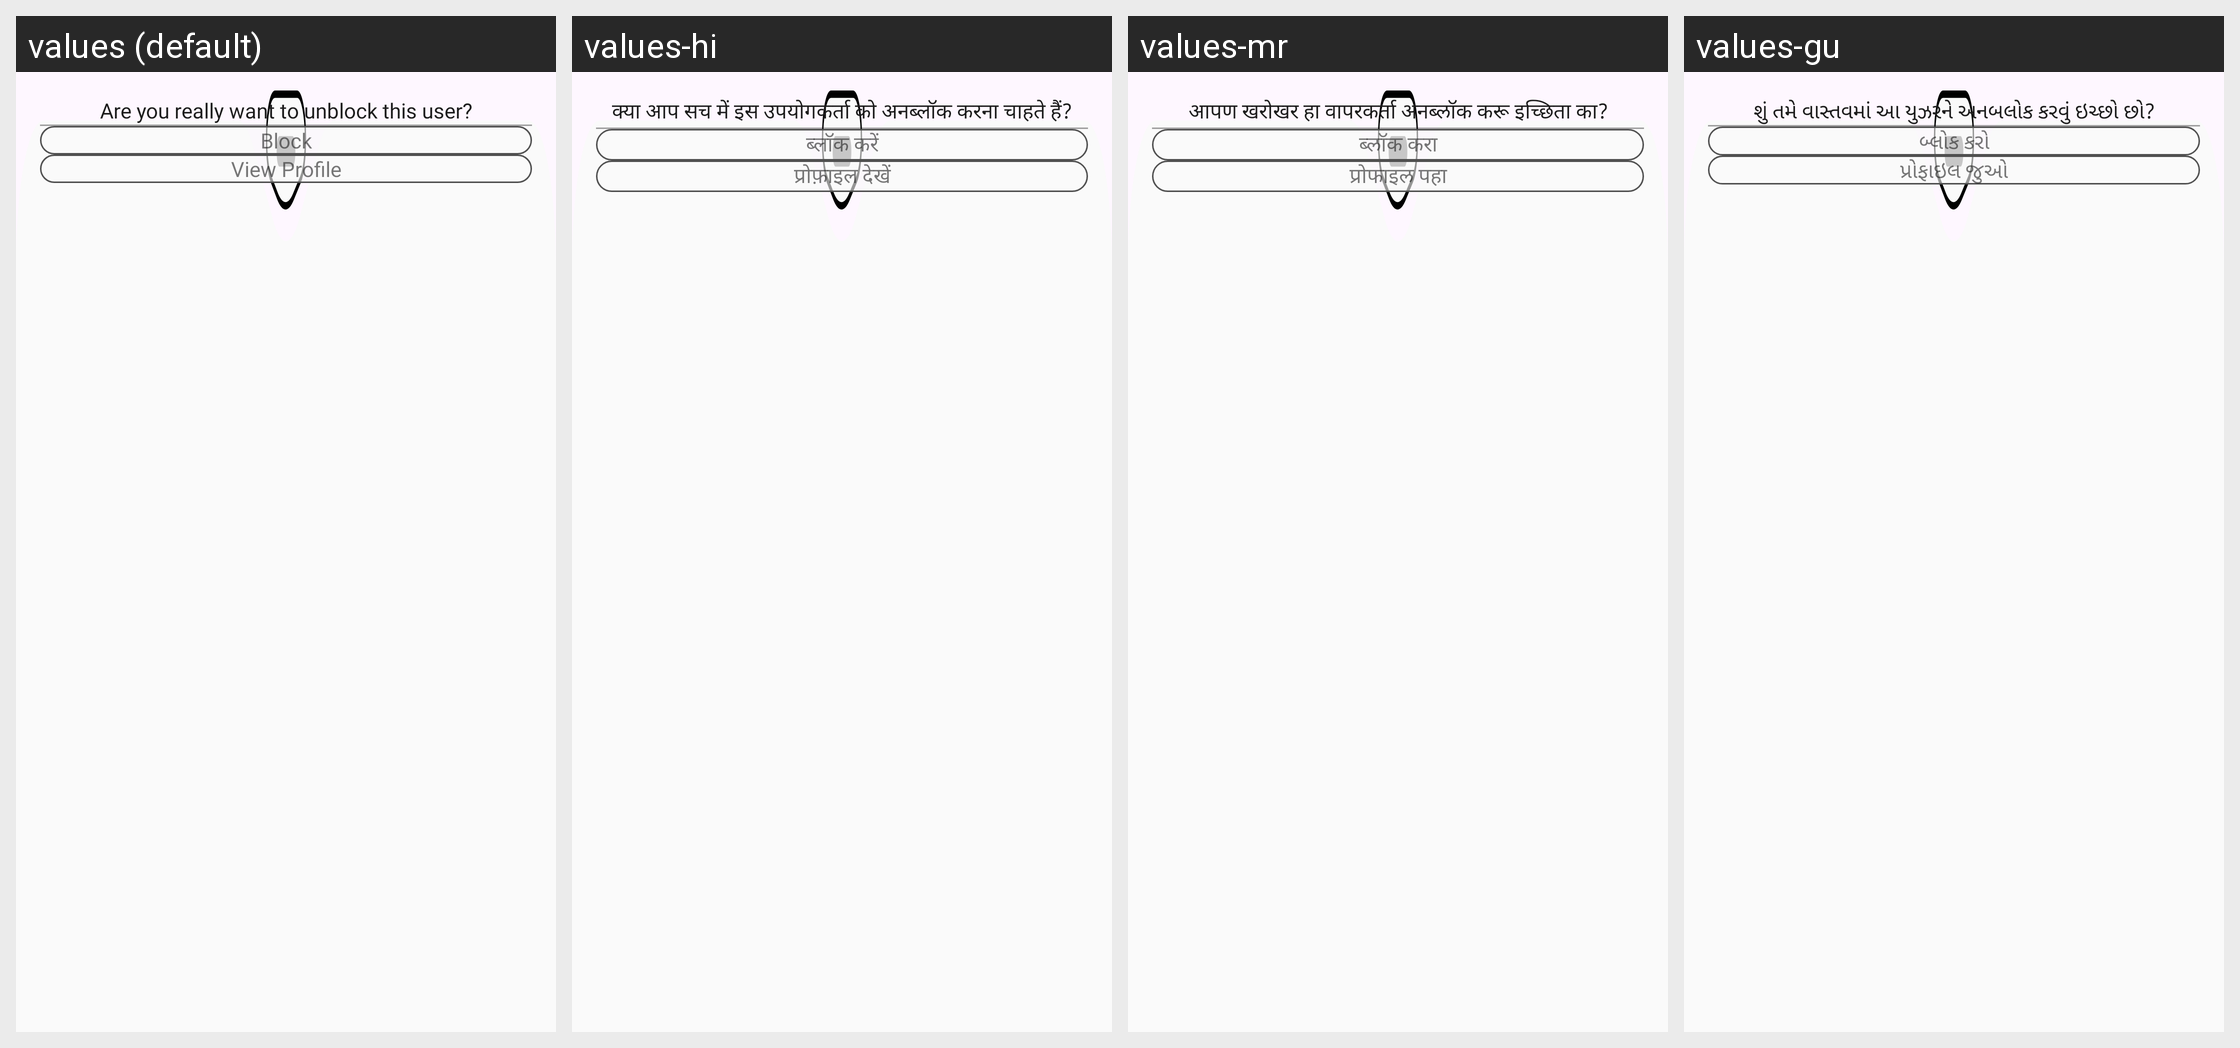

Here is an Android app screen in its default locale and in the app's own translations. Write out the translated-string differences for the strings that appear on this screen.
Android screen res/layout/fragment_two_option_vertical_bottom_sheet.xml rendered under 4 locales, left to right: values (default), values-hi, values-mr, values-gu. Device: Nexus 5 (rendered at 1080×1920; each locale shown at half size, 540×960, under a caption strip naming it); theme Theme.TheHotelMedia.
Other locales in the repository, not shown: values-en, values-kn, values-te.
Strings drawn on this screen, with the default value and each locale's value (text and hints the layout hard-codes, and strings that could not be matched under every locale, appear in the picture but are not listed):

unblock_text
  values: Are you really want to unblock this user?
  values-hi: क्या आप सच में इस उपयोगकर्ता को अनब्लॉक करना चाहते हैं?
  values-mr: आपण खरोखर हा वापरकर्ता अनब्लॉक करू इच्छिता का?
  values-gu: શું તમે વાસ્તવમાં આ યુઝરને અનબલોક કરવું ઇચ્છો છો?

block
  values: Block
  values-hi: ब्लॉक करें
  values-mr: ब्लॉक करा
  values-gu: બ્લોક કરો

view_profile
  values: View Profile
  values-hi: प्रोफ़ाइल देखें
  values-mr: प्रोफाइल पहा
  values-gu: પ્રોફાઇલ જુઓ
